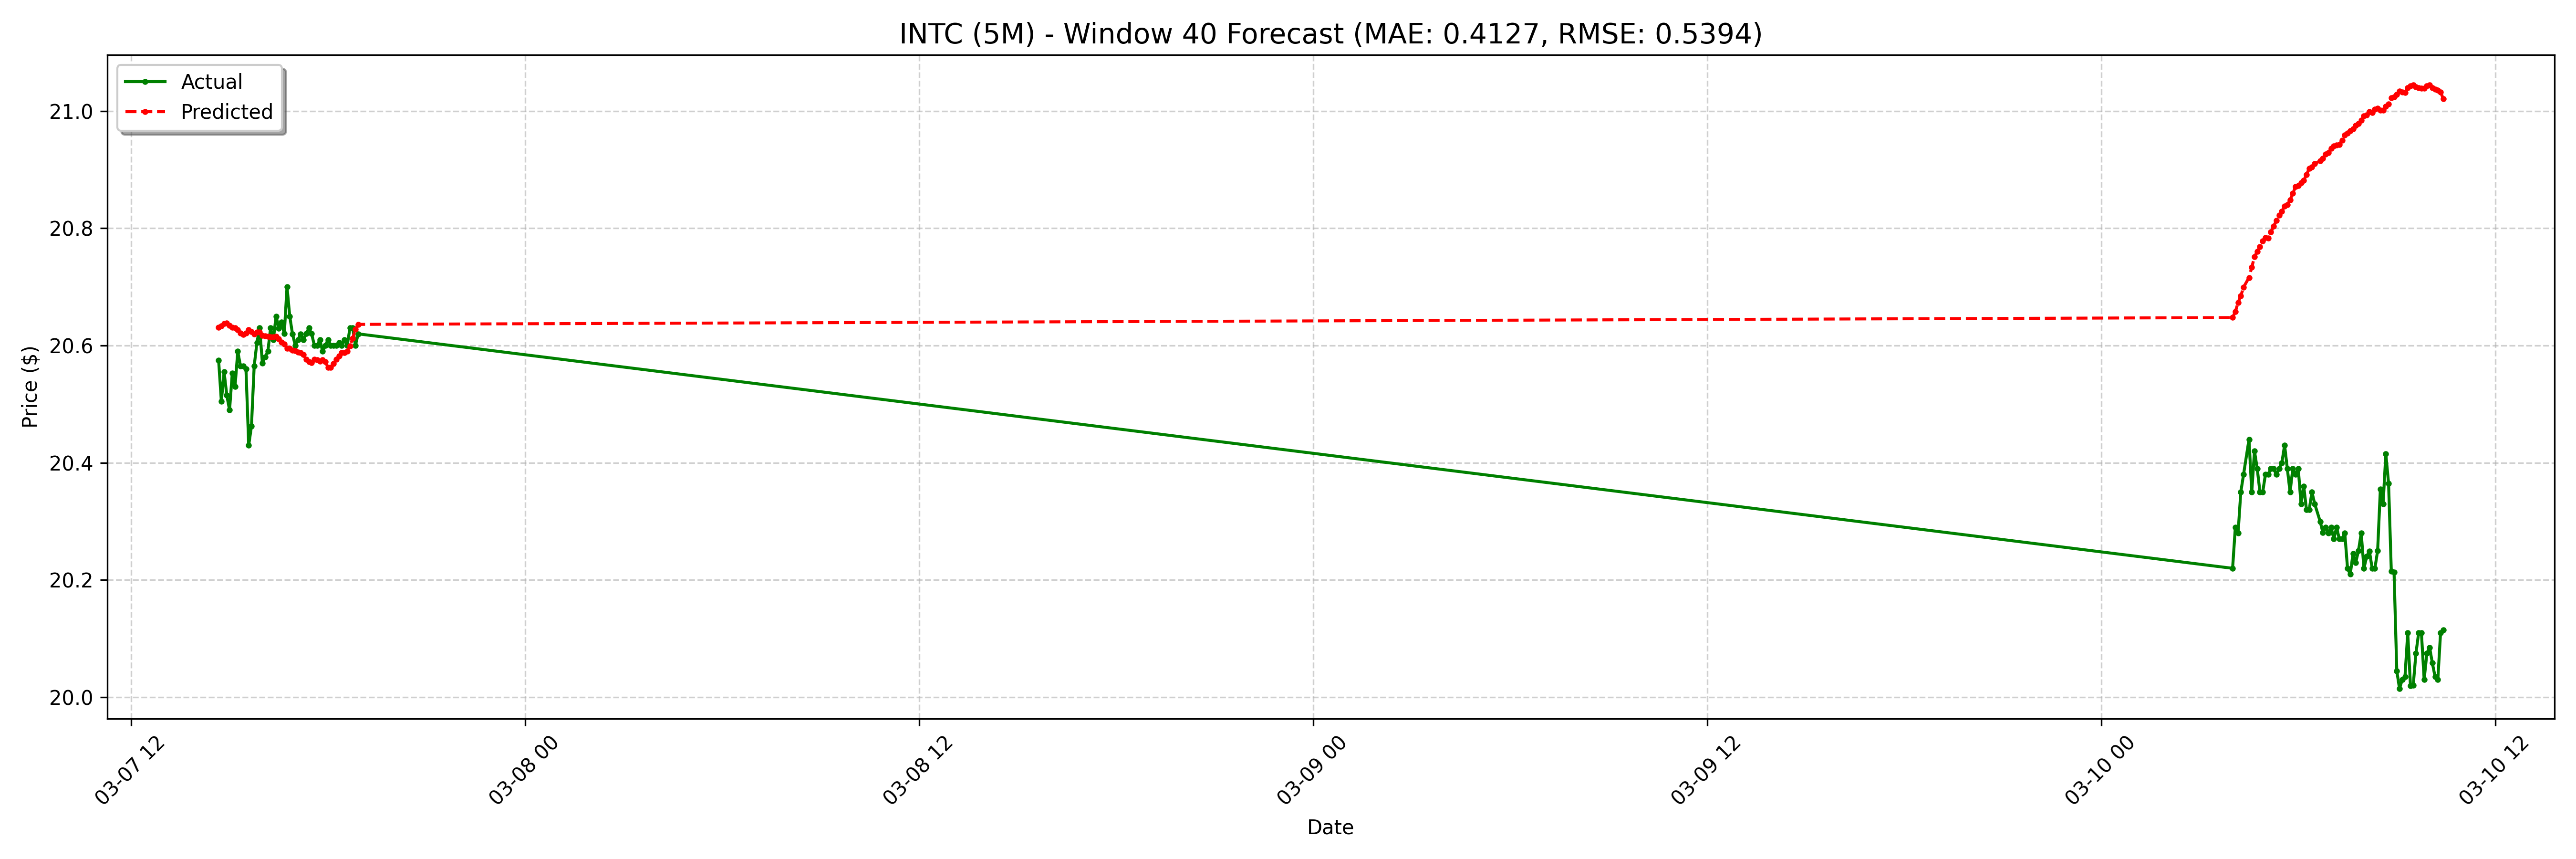

The file beside this chart, header and first rows:
date, actual, forecast
2025-03-07 14:40:00-05:00, 20.57, 20.63
2025-03-07 14:45:00-05:00, 20.5, 20.63
2025-03-07 14:50:00-05:00, 20.55, 20.64
2025-03-07 14:55:00-05:00, 20.52, 20.64
2025-03-07 15:00:00-05:00, 20.49, 20.63
2025-03-07 15:05:00-05:00, 20.55, 20.63
2025-03-07 15:10:00-05:00, 20.53, 20.63
2025-03-07 15:15:00-05:00, 20.59, 20.63
2025-03-07 15:20:00-05:00, 20.57, 20.62
2025-03-07 15:25:00-05:00, 20.57, 20.62
2025-03-07 15:30:00-05:00, 20.56, 20.62
2025-03-07 15:35:00-05:00, 20.43, 20.63
2025-03-07 15:40:00-05:00, 20.46, 20.62
2025-03-07 15:45:00-05:00, 20.57, 20.62
2025-03-07 15:50:00-05:00, 20.61, 20.62
2025-03-07 15:55:00-05:00, 20.63, 20.62
2025-03-07 16:00:00-05:00, 20.57, 20.62
2025-03-07 16:05:00-05:00, 20.58, 20.62
2025-03-07 16:10:00-05:00, 20.59, 20.62
2025-03-07 16:15:00-05:00, 20.63, 20.61
2025-03-07 16:20:00-05:00, 20.61, 20.61
2025-03-07 16:25:00-05:00, 20.65, 20.62
2025-03-07 16:30:00-05:00, 20.63, 20.61
2025-03-07 16:35:00-05:00, 20.64, 20.61
2025-03-07 16:40:00-05:00, 20.62, 20.6
2025-03-07 16:45:00-05:00, 20.7, 20.6
2025-03-07 16:50:00-05:00, 20.65, 20.6
2025-03-07 16:55:00-05:00, 20.62, 20.59
2025-03-07 17:00:00-05:00, 20.6, 20.59
2025-03-07 17:05:00-05:00, 20.61, 20.59
2025-03-07 17:10:00-05:00, 20.62, 20.59
2025-03-07 17:15:00-05:00, 20.61, 20.58
2025-03-07 17:20:00-05:00, 20.62, 20.58
2025-03-07 17:25:00-05:00, 20.63, 20.57
2025-03-07 17:30:00-05:00, 20.62, 20.57
2025-03-07 17:35:00-05:00, 20.6, 20.58
2025-03-07 17:40:00-05:00, 20.6, 20.58
2025-03-07 17:45:00-05:00, 20.61, 20.57
2025-03-07 17:50:00-05:00, 20.59, 20.58
2025-03-07 17:55:00-05:00, 20.6, 20.57
2025-03-07 18:00:00-05:00, 20.61, 20.56
2025-03-07 18:05:00-05:00, 20.6, 20.56
2025-03-07 18:10:00-05:00, 20.6, 20.57
2025-03-07 18:15:00-05:00, 20.6, 20.58
2025-03-07 18:20:00-05:00, 20.61, 20.58
2025-03-07 18:25:00-05:00, 20.6, 20.59
2025-03-07 18:30:00-05:00, 20.61, 20.59
2025-03-07 18:35:00-05:00, 20.6, 20.59
2025-03-07 18:40:00-05:00, 20.63, 20.6
2025-03-07 18:45:00-05:00, 20.63, 20.61
2025-03-07 18:50:00-05:00, 20.6, 20.63
2025-03-07 18:55:00-05:00, 20.62, 20.64
2025-03-10 05:00:00-04:00, 20.22, 20.65
2025-03-10 05:05:00-04:00, 20.29, 20.66
2025-03-10 05:10:00-04:00, 20.28, 20.67
2025-03-10 05:15:00-04:00, 20.35, 20.68
2025-03-10 05:20:00-04:00, 20.38, 20.7
2025-03-10 05:30:00-04:00, 20.44, 20.72
2025-03-10 05:35:00-04:00, 20.35, 20.73
2025-03-10 05:40:00-04:00, 20.42, 20.75
... 68 more rows
